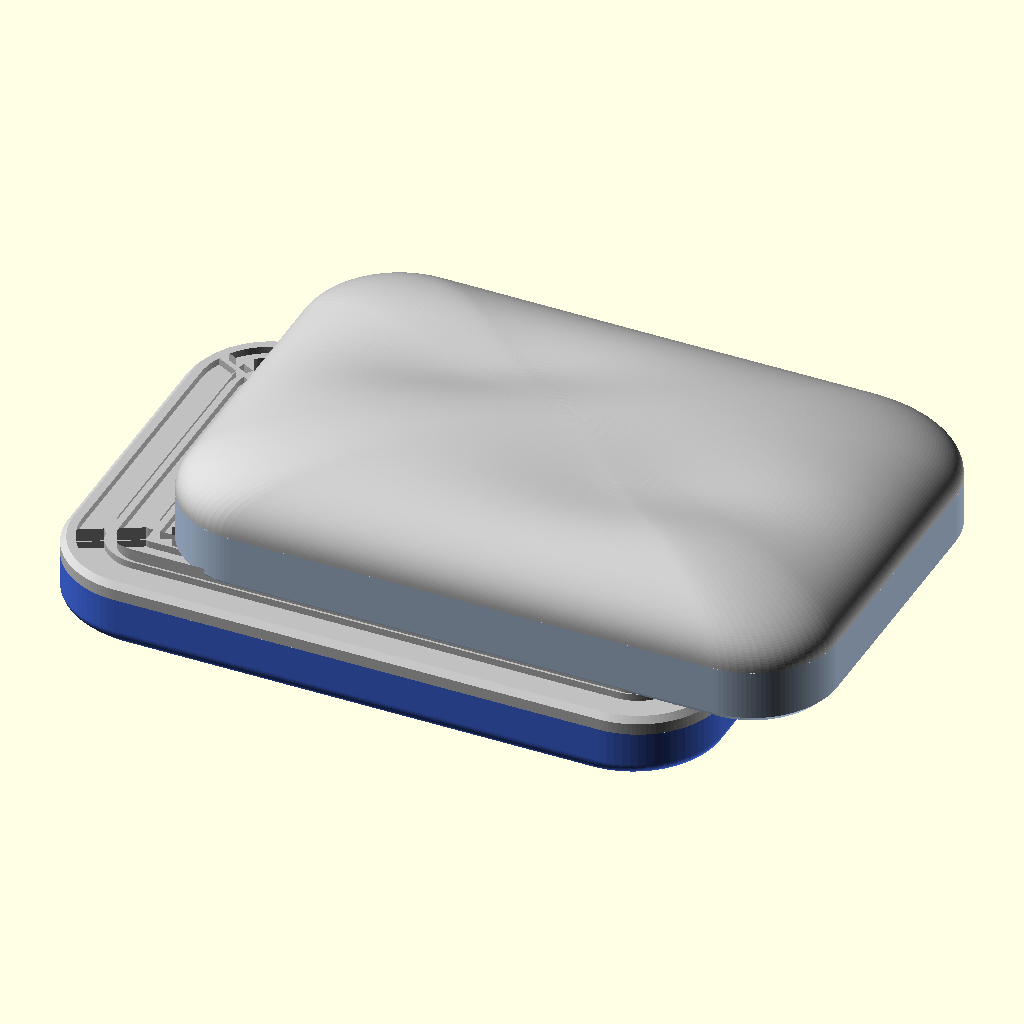
Cell 1: the model at its default parameters.
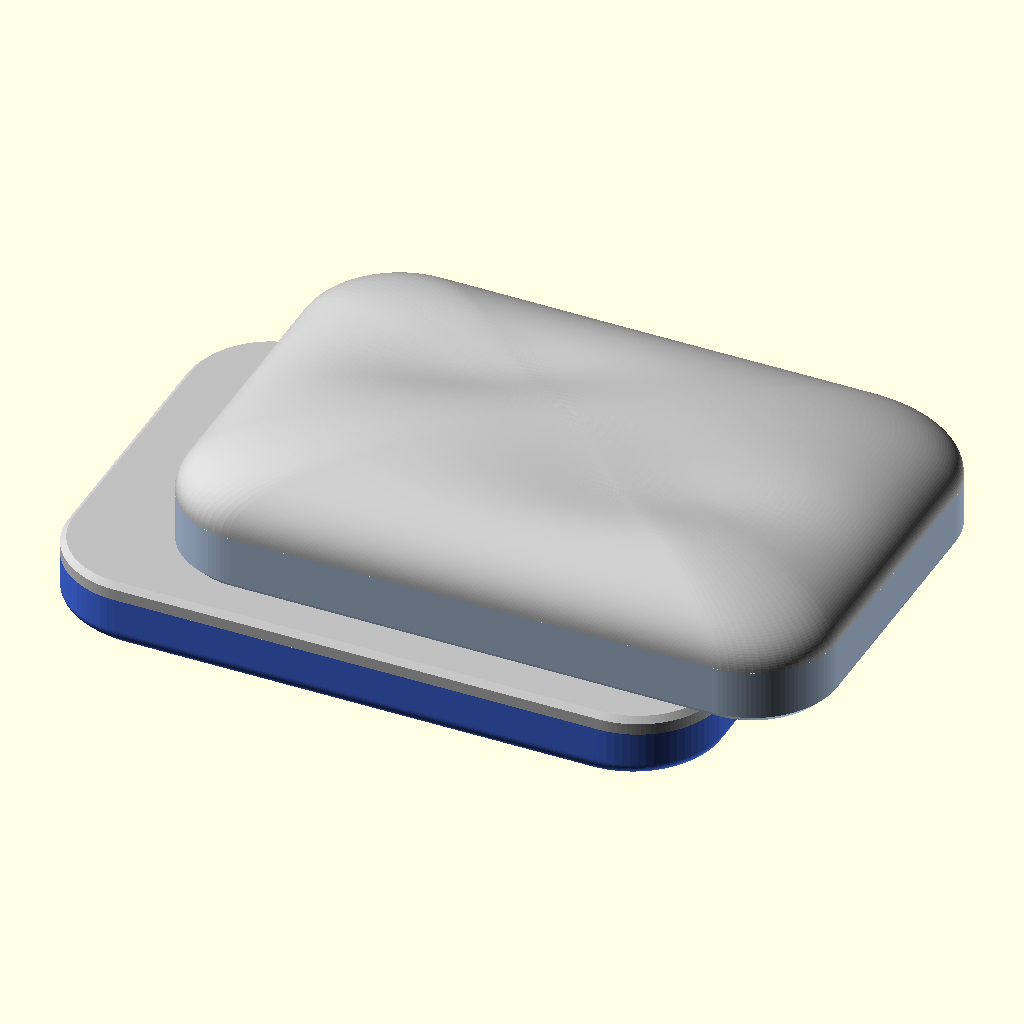
Cell 2: the same model with grooves = false.
The same orthographic view direction (rotation 55°, 0°, 25°; colour scheme Cornfield) for every cell, with the view re-fitted per cell, so scale and position can differ between cells.
The OpenSCAD source (scad/fidget_slider/slider.scad):
// =====================================================================
// Magnetic "infinite" fidget slider - size & feel mockup of the
// DADA / LOOPLET Infinite Slider (Kickstarter campaign by firstedc).
//
// Dimensions taken from the campaign's parameter sheet (1.83 x 1.18 in
// footprint, 0.65 in assembled) and the exploded "Structural
// Innovation" render:
//   top half    = sculpted pillow shell + magnet carrier plate
//   bottom half = sculpted base shell + thin grooved "track" plate on top
//   per half    = 4 big corner magnets + 6 small magnets (2 x 3 grid)
//                 + a centre spring-loaded pin that clicks over the
//                 concentric grooves of the track plate.
// Both halves carry the sculpted "topographic" dome, and both sliding
// faces carry the concentric ridge pattern (carrier_grooves switches the
// top half's off if the ridge-in-groove ratcheting feels too rough).
// The two halves are held together only by magnetic attraction, so
// they slide/rotate without end stops ("infinite" slider).
//
// Coordinates: z = 0 is the SLIDING FACE of every part, +z away from
// the face (into the part). All dims in mm.
//
// part =
//   pillow_cap, carrier, base, track   recommended 4-part build:
//                                      magnets captured, no printer
//                                      tricks (face-down prints).
//                                      snap=true turns the glued joints
//                                      into snap latches (see below)
//   pillow_embedded, base_embedded     1 piece per half, magnets and
//                                      ball/spring inserted at a print
//                                      pause (closed pockets)
//   pillow_open, base_open             simplest: pockets open at the
//                                      sliding face, glue magnets in
//   preview, exploded                  assembly mockups (not for print)
// =====================================================================
part = "preview";

$fa = 3;
$fs = 0.25;
SL  = 0.01;              // slab thickness used for hull() profiles

/* ----------------------------- footprint ----------------------------- */
L = 46.5;                // length  (1.83 in)
W = 30.0;                // width   (1.18 in)
R = 6.0;                 // plan corner radius

/* ------------------------------ heights ------------------------------ */
pillow_h      = 10.15;   // sliding face -> plain dome apex (the valleys pull the
                         // real apex ~0.35 mm lower: ~9.8 mm, 16.5 assembled)
pillow_side_h = 4.2;     // vertical side height before the dome starts
pillow_n      = 2.2;     // superellipse exponent of the dome (2 = ellipse,
                         // bigger = fuller / flatter top)
face_c        = 0.6;     // chamfer on the sliding-face edge (printable
                         // face-down; a radius there would droop)
base_h        = 5.7;     // base shell: pocket face -> dome apex (nominal,
                         // the valleys pull the real apex to ~5.5)
base_dome_h   = 3.3;     // dome height of the base shell above its side
track_t       = 1.2;     // grooved track plate
track_c       = 0.4;     // chamfer on the track's top edge (reads as the
                         // seam line of the original)
total_h = pillow_h + track_t + base_h;   // ~16.5 = 0.65 in

/* ------------------------------ grooves ------------------------------ */
grooves       = true;
groove_pitch  = 2.6;     // concentric rounded rectangles
groove_w      = 1.8;     // wide enough for the 3 mm ball to dip ~0.3 mm
groove_d      = 0.5;
groove_margin = 1.0;     // first groove this far in from the edge
groove_spokes = true;    // ridge-level bars along the diagonals (like the
                         // original's corner lines); they also tie the ring
                         // ridges together when a track prints ridges-down

/* ------------------------------ magnets ------------------------------ */
mag_big_d   = 6;   mag_big_t   = 3;    // 4 corner magnets
mag_small_d = 4;   mag_small_t = 3;    // 6 inner magnets
mag_clr     = 0.3;                     // pocket diameter clearance
skin        = 0.5;                     // plastic between magnet and face
big_pos   = [[ 16, 8.3], [-16, 8.3], [ 16,-8.3], [-16,-8.3]];
small_pos = [[-8, 5.5], [0, 5.5], [8, 5.5], [-8,-5.5], [0,-5.5], [8,-5.5]];
carrier_grooves = true;                // ridge pattern on the top half's face too
carrier_groove_angle = 45;             // 0 = same concentric rings as the track (the
                                       // ridges then nest into the track grooves and
                                       // ratchet); 45 = straight stripes crossing the
                                       // track's rings, so the faces always ride ridge
                                       // on ridge and the ball keeps a constant reach
island_d = 6;                          // flat disc around the ball mouth, ridge level
mag_floor = (carrier_grooves ? groove_d : 0) + skin;   // pocket floor above the face
carrier_t = mag_floor + max(mag_big_t, mag_small_t) + 0.1;   // 4.1

/* ------------------------- centre click detent ------------------------ */
detent          = true;
ball_d          = 3.0;   // steel ball
bore_d          = 3.8;   // bore for ball + spring (pen spring fits)
mouth_d         = 2.0;   // retaining mouth: ball protrudes ~0.38 mm
cone_h          = 1.0;   // mouth -> bore taper
spring_pocket_h = 3.9;   // extra spring room in the pillow above the carrier
                         // (carrier_t + this = bore ceiling, keep it on the
                         // 0.2 mm layer grid: 8.0)

/* -------------------------- alignment dowels ------------------------- */
// Ø1.9 holes in both parts of each glued pair (cap/carrier, base/track),
// bridged by 5 mm stubs of 1.75 mm filament. Holes print in any
// orientation, pegs would not.
peg_pos     = [[12, 0], [-12, 0]];
dowel_d     = 1.9;   dowel_depth = 2.5;

/* ----------------------------- snap latches ------------------------------ */
// snap = true replaces glue + dowels: four barbed posts stand on the back of
// the carrier and of the track plate; the cap and the base carry two flex
// beams (bridged across a cavity, free on both long sides, anchored at
// both ends) that the barbs push up and then hook under. Caps still print
// face-down; carrier and track then print with their ridged face on the
// bed so the posts can grow upwards.
snap          = false;
snap_beam_y   = 9.7;     // beam centre line |y|, the beam runs along x
snap_beam_len = 14;      // free span between the anchors
snap_beam_w   = 2.0;
snap_beam_t   = 0.6;     // 3 layers, bends up into the void
snap_gap      = 0.4;     // side gaps that free the beam
snap_hole_h   = 1.1;     // open cavity under the beam
snap_void_h   = 0.5;     // room above the beam = barb engagement
snap_post_x   = 4.0;     // posts at (+-snap_post_x, +-snap_post_y)
snap_post_w   = 2.2;     // square post footprint
snap_clr      = 0.2;     // post-to-channel clearance
snap_barb     = 0.5;     // barb reach over the beam's edge
snap_post_y   = snap_beam_y - snap_beam_w/2 - snap_clr - snap_post_w/2;   // 7.4
// stand = true (with snap): carrier and track print standing on their -y
// long edge with a brim, no supports. Both latches then face +y (barbs
// print upwards, never as floating tips), which puts the second beam at
// the centre of the cap/base where the ball bore was, so the detent is
// off in this variant. Posts get 45 deg gussets underneath, magnet
// pockets become teardrops. Caps still print face-down.
stand         = false;
snap_b_beam_y = -1.3;    // second latch, stand mode: beam centre |y|...
snap_b_post_y = -3.6;    // ...and post centre (barbs toward +y)
print_orient  = true;    // false exports every part un-rotated (for probes)
detent_on     = detent && !(snap && stand);   // no ball in the standing variant
snap_barb_len = snap_clr + snap_barb;                                     // 0.7
snap_beam_top = snap_hole_h + snap_beam_t;                                // 1.7
snap_post_top = snap_beam_top + snap_void_h + 0.7;                        // 2.9
snap_chan_top = snap_post_top + 0.2;                                      // 3.1

/* ------------------------------- sculpt ------------------------------ */
// The dome is a superellipsoid of the plan outline with two smooth
// Gaussian "thumb valleys" placed point-symmetrically, which
// leaves an S-shaped ridge between them like the original's sculpt.
sculpt       = true;
valley_depth = 1.5;             // mm below the plain dome at the valley centre
valley_sigma = [10, 4.5];       // Gaussian half-widths along / across the valley
valley_pos   = [-8, 4];         // first valley centre; second is at -pos
valley_rot   = 15;              // valley axis angle from the long axis

/* ---------------------- embedded (pause-and-insert) ------------------- */
emb_layer = 0.2;                 // layer height the pause heights align to
function ceil_to(v, s)  = ceil(v / s - 1e-6) * s;
function floor_to(v, s) = floor(v / s + 1e-6) * s;
// both single-piece halves print face-down, pockets measured from the face
emb_pocket_floor = groove_d + skin;                                              // 1.0
emb_pocket_top   = ceil_to(emb_pocket_floor + max(mag_big_t, mag_small_t) + 0.2, emb_layer);  // 4.2

// actual apex heights (the valleys pull the nominal apex down a little)
pillow_apex = z_top(0, 0, 0, pillow_h, pillow_side_h, valley_depth);
base_apex   = z_top(0, 0, 0, base_h, base_h - base_dome_h, valley_depth * base_dome_h / (pillow_h - pillow_side_h));
echo(str("assembled height = ", pillow_apex + track_t + base_apex, " mm (pillow ", pillow_apex,
         " + track ", track_t, " + base ", base_apex, "); carrier = ", carrier_t, " mm"));
echo(str("embedded halves (printed face-down): pause at z = ", emb_pocket_top,
         " (magnets, both halves) and z = ", carrier_t + spring_pocket_h,
         " (pillow: ball + spring)"));

/* ============================ primitives ============================ */
module rr(l, w, r) { offset(r = r) square([l - 2*r, w - 2*r], center = true); }
module slab(z, l, w, r) { translate([0, 0, z]) linear_extrude(SL) rr(l, w, r); }

function dome_z(rho, h, side_h) =
    rho >= 1 ? side_h
             : side_h + (h - side_h) * pow(1 - pow(rho, pillow_n), 1 / pillow_n);

function valley(x, y, s, vd) =
    let(dx = x - s*valley_pos[0], dy = y - s*valley_pos[1],
        u = dx*cos(valley_rot) + dy*sin(valley_rot),
        v = -dx*sin(valley_rot) + dy*cos(valley_rot))
    vd * exp(-(u*u / (valley_sigma[0]*valley_sigma[0]) + v*v / (valley_sigma[1]*valley_sigma[1])));

// dome height at (x, y); rho = 0 at the centre, 1 on the plan outline.
// h = nominal apex, side_h = vertical side height, vd = valley depth
function z_top(x, y, rho, h, side_h, vd) =
    let(fade = 1 - pow(min(rho, 1), 6))
    dome_z(rho, h, side_h) - (sculpt ? fade * (valley(x, y, 1, vd) + valley(x, y, -1, vd)) : 0);

// Plan outline of a rounded rectangle as a CCW point list with a fixed
// point count, so outlines of different size can be stitched ring to ring.
pp_arc = 18; pp_long = 44; pp_short = 22;
function outline_pts(l, w, r) =
    let(a = l/2 - r, b = w/2 - r)
    concat(
        [for (i = [0 : pp_short-1]) [ l/2, -b + 2*b*i/pp_short]],            // right side
        [for (i = [0 : pp_arc-1])   let(t = 90*i/pp_arc)   [ a + r*cos(t),  b + r*sin(t)]],
        [for (i = [0 : pp_long-1])  [ a - 2*a*i/pp_long,  w/2]],             // top side
        [for (i = [0 : pp_arc-1])   let(t = 90 + 90*i/pp_arc)  [-a + r*cos(t),  b + r*sin(t)]],
        [for (i = [0 : pp_short-1]) [-l/2,  b - 2*b*i/pp_short]],            // left side
        [for (i = [0 : pp_arc-1])   let(t = 180 + 90*i/pp_arc) [-a + r*cos(t), -b + r*sin(t)]],
        [for (i = [0 : pp_long-1])  [-a + 2*a*i/pp_long, -w/2]],             // bottom side
        [for (i = [0 : pp_arc-1])   let(t = 270 + 90*i/pp_arc) [ a + r*cos(t), -b + r*sin(t)]]);
pp_n = 4*pp_arc + 2*pp_long + 2*pp_short;

// Pillow as one polyhedron: dome rings are scaled copies of the outline
// (dense near the rim where the dome is steep), the rim ring lies exactly
// on the outline at z = pillow_side_h, vertical walls down to z0, and the
// sliding-face chamfer when z0 < face_c.
dome_rings = 60;
function dome_rho(i) = 1 - pow(i / dome_rings, 2);       // i = 0 rim .. dome_rings-1
// chamfer: only for a face that slides on the other half; a glued seat
// face (base under the track plate) stays square so the seam is a flush
// butt joint instead of a V-notch.
module pillow_poly(z0, h = pillow_h, side_h = pillow_side_h, vd = valley_depth, chamfer = true) {
    o  = outline_pts(L, W, R);
    oc = outline_pts(L - 2*face_c, W - 2*face_c, R - face_c);
    cham = chamfer && z0 < face_c;
    nr = dome_rings;                                     // ring count (excl. apex)
    pts = concat(
        [for (i = [0 : nr-1], j = [0 : pp_n-1]) let(k = dome_rho(i), x = k*o[j][0], y = k*o[j][1]) [x, y, z_top(x, y, k, h, side_h, vd)]],
        [[0, 0, z_top(0, 0, 0, h, side_h, vd)]],         // apex, index nr*pp_n
        cham ? concat([for (j = [0 : pp_n-1]) [o[j][0], o[j][1], face_c]],
                      [for (j = [0 : pp_n-1]) [oc[j][0], oc[j][1], z0]])
             : [for (j = [0 : pp_n-1]) [o[j][0], o[j][1], z0]],
        [[0, 0, z0]]);                                   // bottom apex, last index
    apex = nr * pp_n;
    w0   = apex + 1;                                     // first wall ring
    nw   = cham ? 2 : 1;
    bot  = w0 + nw * pp_n;
    function rg(i, j) = i * pp_n + (j % pp_n);
    function wr(i, j) = w0 + i * pp_n + (j % pp_n);
    faces = concat(
        [for (i = [0 : nr-2], j = [0 : pp_n-1]) [rg(i, j), rg(i+1, j), rg(i+1, j+1), rg(i, j+1)]],
        [for (j = [0 : pp_n-1]) [rg(nr-1, j), apex, rg(nr-1, j+1)]],
        [for (j = [0 : pp_n-1]) [rg(0, j), rg(0, j+1), wr(0, j+1), wr(0, j)]],
        cham ? [for (j = [0 : pp_n-1]) [wr(0, j), wr(0, j+1), wr(1, j+1), wr(1, j)]] : [],
        [for (j = [0 : pp_n-1]) [bot, wr(nw-1, j), wr(nw-1, j+1)]]);
    polyhedron(points = pts, faces = faces, convexity = 10);
}

// plan-outline prism with the sliding-face edge chamfer, z = 0 .. h
module outline_prism(h) {
    hull() {
        slab(0, L - 2*face_c, W - 2*face_c, R - face_c);
        slab(face_c, L, W, R);
        slab(h - SL, L, W, R);
    }
}
// full pillow: face at z = 0, sculpted dome on top
module pillow_shape() { pillow_poly(0); }
// base shell with the same sculpt, scaled to its shallower dome; h = apex
// height above its (sliding / track-seat) face at z = 0
module base_shape(h, chamfer = true) {
    pillow_poly(0, h, h - base_dome_h, valley_depth * base_dome_h / (pillow_h - pillow_side_h), chamfer);
}

// magnet pockets: [zb0, zb1] for the big ones, [zs0, zs1] for the small
// tear = true: teardrop section (45 deg roof towards +y) for a pocket that
// prints with its axis horizontal and +y up
module pocket_cyl(d, h, tear) {
    if (tear) linear_extrude(h) hull() { circle(d = d); translate([0, d/2 * sqrt(2) - 0.01]) square(0.02, center = true); }
    else cylinder(d = d, h = h);
}
module pockets(zb0, zb1, zs0, zs1, tear = false) {
    for (p = big_pos)   translate([p[0], p[1], zb0]) pocket_cyl(mag_big_d + mag_clr,   zb1 - zb0, tear);
    for (p = small_pos) translate([p[0], p[1], zs0]) pocket_cyl(mag_small_d + mag_clr, zs1 - zs0, tear);
}

// ball detent bore: mouth at the face (z = 0), bore up to h_top
module detent_cut(h_top) {
    translate([0, 0, -SL]) cylinder(d1 = mouth_d, d2 = bore_d, h = cone_h + SL);
    translate([0, 0, cone_h - SL]) cylinder(d = bore_d, h = h_top - cone_h + SL);
}

// concentric rounded-rectangle grooves cut into a face at z_top
// with_slot: the innermost "ring" has no inner edge left and becomes a
// lowered centre slot (home position for the ball on the track plate);
// the faces that carry the ball mouth skip it so the ball keeps its reach.
module groove_rings(with_slot = true) {
    n = floor((W/2 - groove_margin) / groove_pitch);
    difference() {
        for (i = [0 : n]) {
            ins = groove_margin + i * groove_pitch;
            if (with_slot || ins + groove_w < W/2)
                difference() {
                    offset(r = -ins) rr(L, W, R);
                    offset(r = -(ins + groove_w)) rr(L, W, R);
                }
        }
        if (groove_spokes)
            difference() {
                for (sx = [-1, 1], sy = [-1, 1])
                    rotate(atan2(sy * (W/2 - R), sx * (L/2 - R))) translate([0, -0.4]) square([L, 0.8]);
                offset(r = -(groove_margin + n * groove_pitch) + 0.01) rr(L, W, R);   // keep the centre slot open
            }
    }
}
// straight stripes at an angle, same pitch/width, with a flat island
// around the ball mouth (top half's face when carrier_groove_angle != 0)
module stripe_grooves(angle) {
    difference() {
        intersection() {
            offset(r = -groove_margin) rr(L, W, R);
            rotate(angle) for (i = [-24 : 24]) translate([i*groove_pitch - groove_w/2, -70]) square([groove_w, 140]);
        }
        if (detent_on) circle(d = island_d);
    }
}
// grooves into a top face at z_top (track plate)
module groove_cut(z_top) { translate([0, 0, z_top - groove_d]) linear_extrude(groove_d + 1) groove_rings(true); }
// grooves into a sliding face at z = 0 (parts modelled face-at-zero):
// kind = "track" (rings + centre slot), "top" (the top half's pattern)
module face_groove_cut(kind) {
    translate([0, 0, -1]) linear_extrude(groove_d + 1)
        if (kind == "track") groove_rings(true);
        else if (carrier_groove_angle == 0) groove_rings(false);
        else stripe_grooves(carrier_groove_angle);
}

/* ============================ snap latch ============================= */
// barbed post, base at z = 0, barb on the +y face (mirror for -y)
module snap_post() {
    w = snap_post_w;
    translate([-w/2, -w/2, 0]) cube([w, w, snap_post_top]);
    translate([-w/2, 0, 0]) rotate([90, 0, 90]) linear_extrude(w)
        polygon([[w/2, 1.0], [w/2 + snap_barb_len, 1.0 + snap_barb_len],
                 [w/2 + snap_barb_len, snap_beam_top + snap_void_h], [w/2, snap_post_top]]);
}
// 45 deg gusset under a post's -y face (stand mode: -y is down in the print)
module snap_gusset() {
    w = snap_post_w; h = snap_post_top;
    translate([-w/2, 0, 0]) rotate([90, 0, 90]) linear_extrude(w)
        polygon([[-w/2, 0], [-w/2, h], [-w/2 - h, 0]]);
}
module snap_posts(z) {
    if (snap && stand) {
        for (sx = [-1, 1], py = [snap_post_y, snap_b_post_y])
            translate([sx*snap_post_x, py, z]) { snap_post(); snap_gusset(); }
    } else {
        for (sx = [-1, 1], sy = [-1, 1])
            translate([sx*snap_post_x, sy*snap_post_y, z]) mirror([0, sy < 0 ? 1 : 0, 0]) snap_post();
    }
}
// cavities cut into a face-down cap/base (face at z = 0) for one latch:
// beam centred on y = by (runs along x), posts centred on y = py < by,
// barbs towards +y. What is left between hole and void is the beam.
module snap_female(by = snap_beam_y, py = snap_post_y) {
    bw = snap_beam_w; g = snap_gap; Lb = snap_beam_len;
    y0 = by - bw/2 - g;  wy = bw + 2*g;
    translate([-Lb/2, y0, -1]) cube([Lb, wy, 1 + snap_hole_h]);                        // hole under the beam
    translate([-Lb/2, y0, snap_beam_top]) cube([Lb, wy, snap_void_h]);                 // void above it
    for (sy = [y0, by + bw/2]) translate([-Lb/2, sy, -1]) cube([Lb, g, 1 + snap_beam_top + snap_void_h]);   // side gaps
    cw = snap_post_w + 2*snap_clr;
    ext = (snap && stand) ? snap_post_top + snap_clr : 0;      // room for the gusset
    for (sx = [-1, 1]) {
        translate([sx*snap_post_x - cw/2, py - cw/2 - ext, -1]) cube([cw, (by - bw/2) - (py - cw/2 - ext), 1 + snap_chan_top]);   // post channel
        translate([sx*snap_post_x - cw/2, by - bw/2, snap_beam_top]) cube([cw, snap_barb + 0.3, snap_chan_top - snap_beam_top]);   // barb room
    }
}
module snap_females() {
    snap_female();
    if (snap && stand) snap_female(snap_b_beam_y, snap_b_post_y);
    else mirror([0, 1, 0]) snap_female();
}

/* ============================ printed parts ============================ */
// ---- recommended 4-part build --------------------------------------
// carrier plate: lower carrier_t of the pillow outline, sliding face at
// z = 0 (ridged, with the ball mouth), pockets open towards the cap.
// Exported flipped (face up) so the ridges print as a top surface.
module carrier() {
    difference() {
        outline_prism(carrier_t);
        pockets(carrier_t - mag_big_t - 0.1, carrier_t + 1, carrier_t - mag_small_t - 0.1, carrier_t + 1, snap && stand);
        if (detent_on) detent_cut(carrier_t + 1);
        if (grooves && carrier_grooves) face_groove_cut("top");
        if (!snap) for (p = peg_pos) translate([p[0], p[1], carrier_t - dowel_depth]) cylinder(d = dowel_d, h = dowel_depth + 1);
    }
    if (snap) snap_posts(carrier_t - SL);
}
// pillow cap: the rest of the pillow, flat face at z = 0 for printing
module pillow_cap() {
    translate([0, 0, -carrier_t]) difference() {
        pillow_poly(carrier_t);
        if (!snap) for (p = peg_pos) translate([p[0], p[1], carrier_t - SL]) cylinder(d = dowel_d, h = dowel_depth + SL);
        if (snap) translate([0, 0, carrier_t]) snap_females();
        if (detent_on) translate([0, 0, carrier_t - SL]) cylinder(d = bore_d, h = spring_pocket_h + SL);
    }
}
// base shell: sculpted dome, track-seat face at z = 0 with the pockets
// open towards the track plate (capped by it). Print orientation as is.
module base_capped() {
    difference() {
        base_shape(base_h, false);          // square seat edge: flush seam with the track
        pockets(-1, mag_big_t + 0.1, -1, mag_small_t + 0.1);
        if (!snap) for (p = peg_pos) translate([p[0], p[1], -1]) cylinder(d = dowel_d, h = dowel_depth + 1);
        if (snap) snap_females();
    }
}
// snap track plate in print orientation: ridged face on the bed (z = 0),
// barbed posts up from its back
module track_snap() {
    difference() {
        hull() {
            slab(0, L - 2*track_c, W - 2*track_c, R - track_c);
            slab(track_c, L, W, R);
            slab(track_t - SL, L, W, R);
        }
        if (grooves) face_groove_cut("track");
    }
    snap_posts(track_t - SL);
}
// grooved track plate, z = 0 underside .. track_t grooved top (glued build)
module track() {
    difference() {
        hull() {
            slab(0, L, W, R);
            slab(track_t - track_c, L, W, R);
            slab(track_t - SL, L - 2*track_c, W - 2*track_c, R - track_c);
        }
        if (grooves) groove_cut(track_t);
        for (p = peg_pos) translate([p[0], p[1], -1]) cylinder(d = dowel_d, h = track_t + 2);
    }
}

// ---- 1 piece per half, pause-and-insert ------------------------------
// Both print face-down (ridges on the bed, use a brim if they lift).
// Pocket ceilings sit on the emb_layer grid so the slicer never samples a
// layer exactly at the ceiling, and the pause heights are plain layer tops.
module pillow_embedded() {
    difference() {
        pillow_shape();
        pockets(emb_pocket_floor, emb_pocket_top, emb_pocket_floor, emb_pocket_top);
        if (detent) detent_cut(carrier_t + spring_pocket_h);
        if (grooves && carrier_grooves) face_groove_cut("top");
    }
}
module base_embedded() {
    difference() {
        base_shape(base_h + track_t);
        pockets(emb_pocket_floor, emb_pocket_top, emb_pocket_floor, emb_pocket_top);
        if (grooves) face_groove_cut("track");
    }
}

// ---- simplest: pockets open at the sliding face (no ridges, no detent) --
module pillow_open() {
    difference() {
        pillow_shape();
        pockets(-1, mag_big_t + 0.2, -1, mag_small_t + 0.2);
    }
}
module base_open() {
    difference() {
        base_shape(base_h + track_t);
        pockets(-1, mag_big_t + 0.2, -1, mag_small_t + 0.2);
    }
}

/* ============================== previews ============================== */
module magnets_mockup(z0) {       // magnets drawn for the exploded view
    color("dimgray") {
        for (p = big_pos)   translate([p[0], p[1], z0]) cylinder(d = mag_big_d,   h = mag_big_t);
        for (p = small_pos) translate([p[0], p[1], z0]) cylinder(d = mag_small_d, h = mag_small_t);
    }
}
module assembly(gap = 0, slide = [0, 0]) {
    color("royalblue")  translate([0, 0, base_h]) mirror([0, 0, 1]) base_capped();   // dome down
    color("silver")     translate([0, 0, base_h + gap]) if (snap) translate([0, 0, track_t]) mirror([0, 0, 1]) track_snap(); else track();
    translate([slide[0], slide[1], base_h + track_t + 2*gap]) {
        color("lightsteelblue") carrier();
        color("silver") translate([0, 0, carrier_t + gap]) pillow_cap();
    }
}

/* =============================== export =============================== */
if (part == "pillow_cap")       pillow_cap();
// standing on the -y long edge: x stays, part y -> print z, posts point -y
module on_edge() { if (snap && stand && print_orient) translate([0, 0, W/2]) rotate([90, 0, 0]) children(); else children(); }
if (part == "carrier")          if (snap) on_edge() carrier(); else translate([0, 0, carrier_t]) mirror([0, 0, 1]) carrier();   // glued: ridges up; snap: posts up / on edge
if (part == "base")             base_capped();                                          // face down
if (part == "track")            if (snap) on_edge() track_snap(); else track();
if (part == "pillow_embedded")  pillow_embedded();
if (part == "base_embedded")    base_embedded();
if (part == "pillow_open")      pillow_open();
if (part == "base_open")        base_open();                                            // face down
if (part == "preview")          assembly(0, [7, 2.5]);
if (part == "exploded") {
    assembly(8, [0, 0]);
    magnets_mockup(base_h + 8 - mag_big_t - 1);
    translate([0, 0, base_h + track_t + 16 + carrier_t + 1]) magnets_mockup(0);
}
Parameter table extracted from the source (name, type, default, range or options):
part: string, default "preview"
SL: number, default 0.01
L: number, default 46.5
W: number, default 30
R: number, default 6
pillow_h: number, default 10.15
pillow_side_h: number, default 4.2
pillow_n: number, default 2.2
face_c: number, default 0.6
base_h: number, default 5.7
base_dome_h: number, default 3.3
track_t: number, default 1.2
track_c: number, default 0.4
grooves: bool, default true
groove_pitch: number, default 2.6
groove_w: number, default 1.8
groove_d: number, default 0.5
groove_margin: number, default 1
groove_spokes: bool, default true
mag_clr: number, default 0.3
skin: number, default 0.5
carrier_grooves: bool, default true
carrier_groove_angle: number, default 45
island_d: number, default 6
detent: bool, default true
ball_d: number, default 3
bore_d: number, default 3.8
mouth_d: number, default 2
cone_h: number, default 1
spring_pocket_h: number, default 3.9
snap: bool, default false
snap_beam_y: number, default 9.7
snap_beam_len: number, default 14
snap_beam_w: number, default 2
snap_beam_t: number, default 0.6
snap_gap: number, default 0.4
snap_hole_h: number, default 1.1
snap_void_h: number, default 0.5
snap_post_x: number, default 4
snap_post_w: number, default 2.2
snap_clr: number, default 0.2
snap_barb: number, default 0.5
stand: bool, default false
snap_b_beam_y: number, default -1.3
snap_b_post_y: number, default -3.6
print_orient: bool, default true
sculpt: bool, default true
valley_depth: number, default 1.5
valley_sigma: vector, default [10, 4.5]
valley_pos: vector, default [-8, 4]
valley_rot: number, default 15
emb_layer: number, default 0.2
